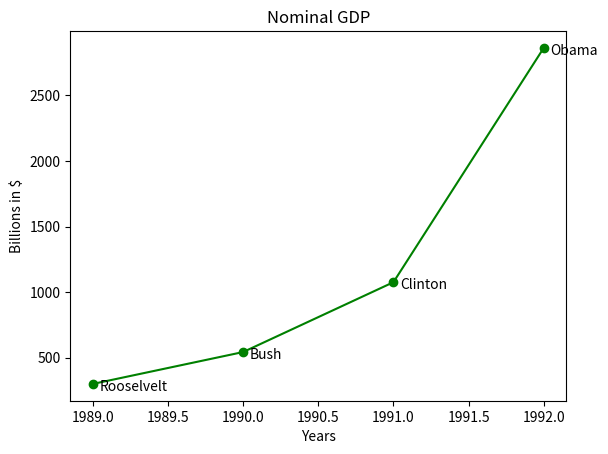

The matplotlib source for this figure:
__author__ = 'dias'

import matplotlib.pyplot as plt

years = [1989, 1990, 1991, 1992]

gdp = [300.2, 543.3, 1075.9, 2862.5]

labels = ['Rooselvelt','Bush', 'Clinton', 'Obama']
plt.plot(years, gdp, color='green', marker='o', linestyle='solid')

for l,x,y in zip(labels, years, gdp):
    plt.annotate(l,
                 xy=(x,y),
                 xytext=(5,-5),
                 textcoords='offset points')

plt.title('Nominal GDP')
plt.ylabel('Billions in $')
plt.xlabel('Years')

plt.savefig('gdp')